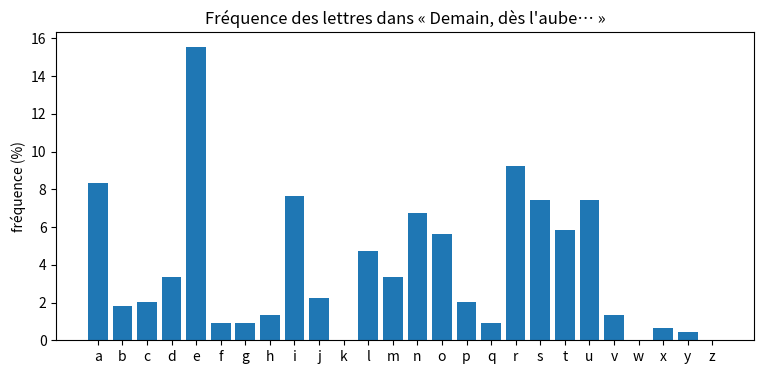

The script that saved this image:
# Modèle : Fréquence des lettres
# Résumé : Compter les lettres d'un texte : le e en tête en français.

# On compte chaque lettre d'un poème de Victor Hugo, sans les accents (é compte
# comme e), puis on trace les fréquences. En français, le e arrive en tête.
import string
import unicodedata

import matplotlib.pyplot as plt

texte = """
Demain, dès l'aube, à l'heure où blanchit la campagne,
Je partirai. Vois-tu, je sais que tu m'attends.
J'irai par la forêt, j'irai par la montagne.
Je ne puis demeurer loin de toi plus longtemps.

Je marcherai les yeux fixés sur mes pensées,
Sans rien voir au dehors, sans entendre aucun bruit,
Seul, inconnu, le dos courbé, les mains croisées,
Triste, et le jour pour moi sera comme la nuit.

Je ne regarderai ni l'or du soir qui tombe,
Ni les voiles au loin descendant vers Harfleur,
Et quand j'arriverai, je mettrai sur ta tombe
Un bouquet de houx vert et de bruyère en fleur.
"""


def sans_accent(caractere):
    """Le caractère en minuscule, sans son accent.

    >>> sans_accent("É"), sans_accent("ç"), sans_accent("a")
    ('e', 'c', 'a')
    """
    return unicodedata.normalize("NFD", caractere.lower())[0]


def effectifs(texte):
    """Le nombre d'apparitions de chaque lettre de a à z, accents retirés.

    >>> effectifs("Été")["e"]
    2
    >>> effectifs("Où ?")["u"]
    1
    """
    compte = {lettre: 0 for lettre in string.ascii_lowercase}
    for caractere in texte:
        lettre = sans_accent(caractere)
        if lettre in compte:
            compte[lettre] = compte[lettre] + 1
    return compte


compte = effectifs(texte)
total = sum(compte.values())
frequences = [100 * compte[lettre] / total for lettre in string.ascii_lowercase]

print(f"{total} lettres. Les plus fréquentes :")
for lettre in sorted(compte, key=compte.get, reverse=True)[:6]:
    print(f"  {lettre} : {compte[lettre]:3} fois, soit {100 * compte[lettre] / total:.1f} %")

plt.figure(figsize=(9, 4))
plt.bar(list(string.ascii_lowercase), frequences)
plt.ylabel("fréquence (%)")
plt.title("Fréquence des lettres dans « Demain, dès l'aube… »")
plt.show()
